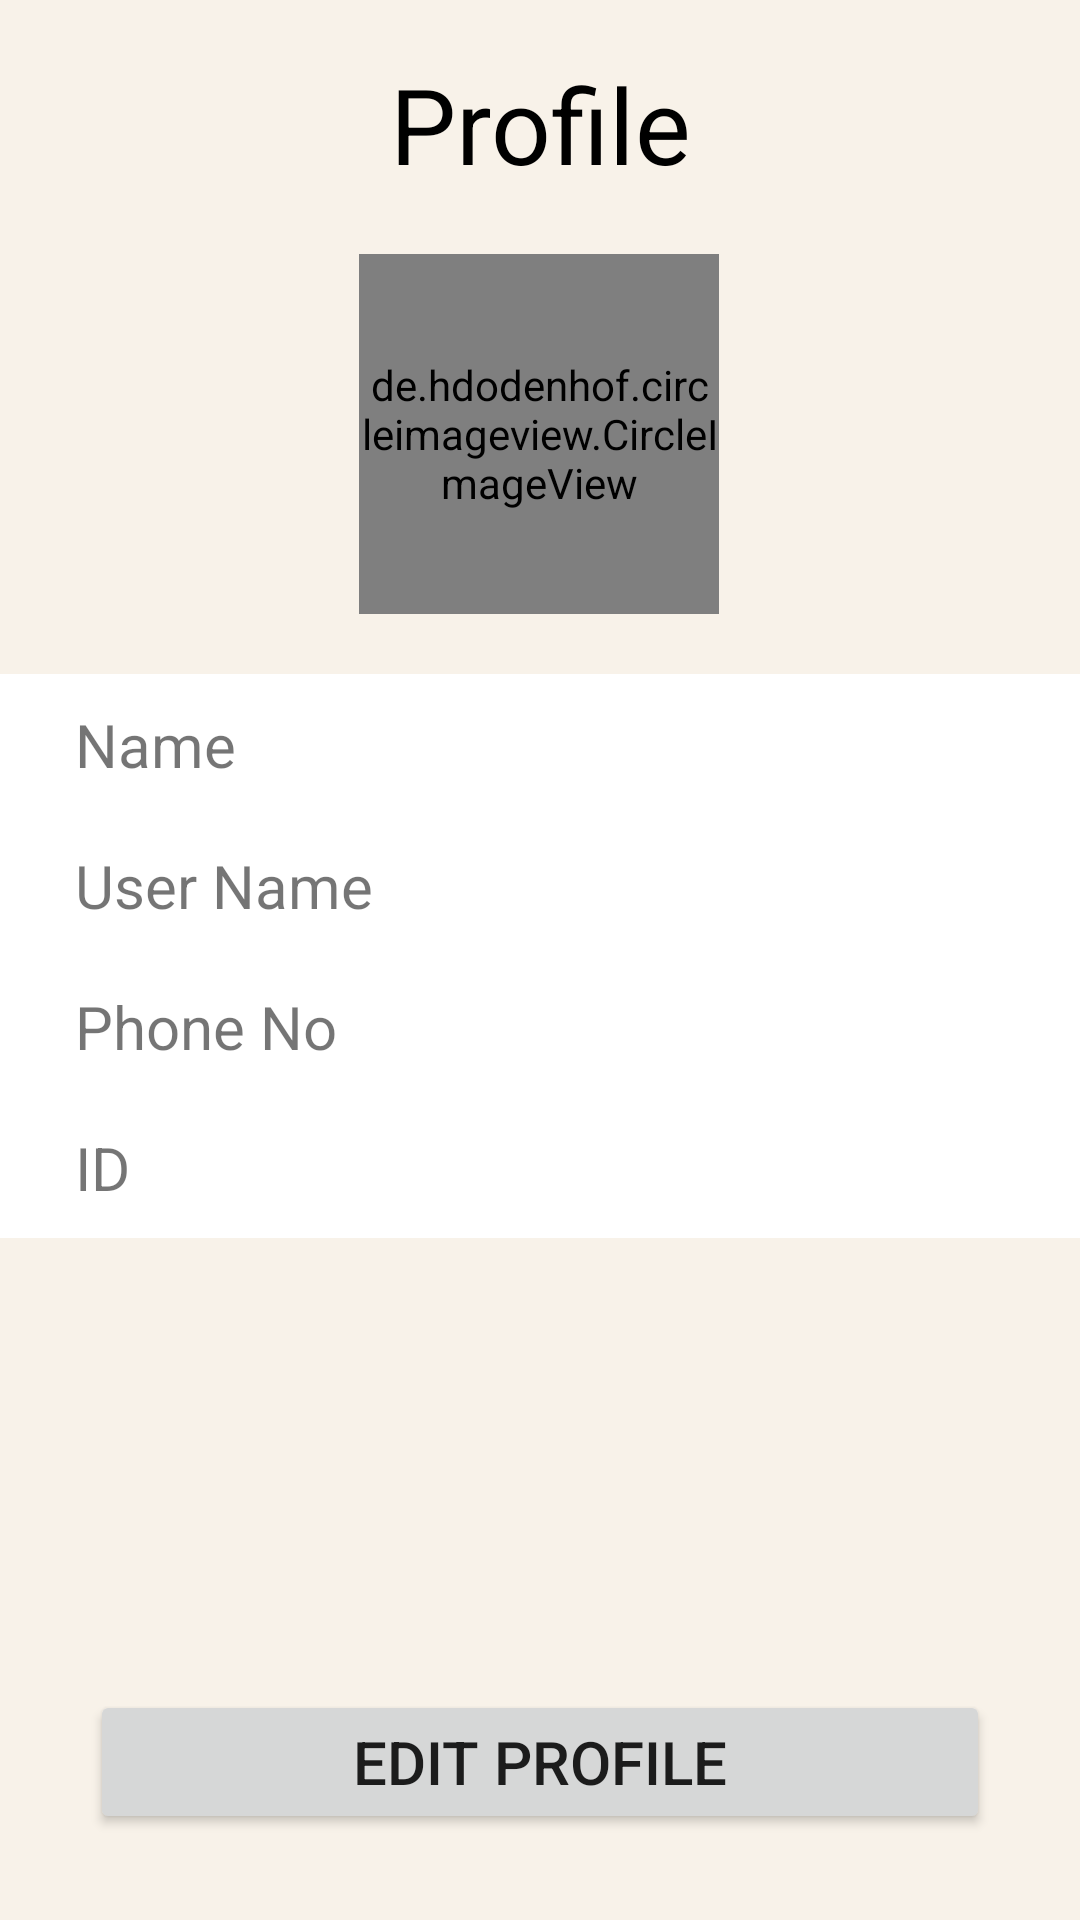

Reconstruct the res/layout file that produces this screen, plus the resources it refers to.
<!-- AndroidManifest.xml: application theme Theme.TheWholeTruth -->
<!-- res/layout/activity_account.xml -->
<?xml version="1.0" encoding="utf-8"?>
<androidx.constraintlayout.widget.ConstraintLayout xmlns:android="http://schemas.android.com/apk/res/android"
    xmlns:app="http://schemas.android.com/apk/res-auto"
    xmlns:tools="http://schemas.android.com/tools"
    android:layout_width="match_parent"
    android:layout_height="match_parent"
    android:background="@color/Light_brown"
    tools:context=".Account">

    <TextView
        android:layout_width="wrap_content"
        android:layout_height="wrap_content"
        android:layout_marginBottom="20dp"
        android:text="Profile"
        android:textSize="35sp"
        android:textColor="@color/black"
        app:layout_constraintBottom_toTopOf="@+id/imageView2"
        app:layout_constraintEnd_toEndOf="parent"
        app:layout_constraintHorizontal_bias="0.5"
        app:layout_constraintStart_toStartOf="parent" />

    <de.hdodenhof.circleimageview.CircleImageView
        android:id="@+id/imageView2"
        android:layout_width="120dp"
        android:layout_height="120dp"
        app:layout_constraintBottom_toBottomOf="parent"
        app:layout_constraintEnd_toEndOf="parent"
        app:layout_constraintHorizontal_bias="0.498"
        app:layout_constraintStart_toStartOf="parent"
        app:layout_constraintTop_toTopOf="parent"
        app:layout_constraintVertical_bias="0.163"
        tools:src="@drawable/account" />

    <LinearLayout
        android:id="@+id/linear_layout"
        android:layout_width="wrap_content"
        android:layout_height="wrap_content"
        android:layout_marginTop="20dp"
        android:background="@color/white"
        android:orientation="vertical"
        app:layout_constraintEnd_toEndOf="parent"
        app:layout_constraintHorizontal_bias="0.5"
        app:layout_constraintStart_toStartOf="parent"
        app:layout_constraintTop_toBottomOf="@+id/imageView2">

        <LinearLayout
            android:layout_width="wrap_content"
            android:layout_height="wrap_content"
            android:layout_marginLeft="15dp"
            android:orientation="horizontal">

            <TextView
                android:layout_width="180dp"
                android:layout_height="wrap_content"
                android:padding="10dp"
                android:text="Name"
                android:textSize="20sp" />

            <TextView
                android:id="@+id/tv_name"
                android:layout_width="200dp"
                android:layout_height="wrap_content"
                android:padding="10dp"
                android:textSize="20sp" />
        </LinearLayout>


        <LinearLayout
            android:layout_width="wrap_content"
            android:layout_height="wrap_content"
            android:layout_marginLeft="15dp"
            android:orientation="horizontal">

            <TextView
                android:layout_width="180dp"
                android:layout_height="wrap_content"
                android:padding="10dp"
                android:text="User Name"
                android:textSize="20sp" />

            <TextView
                android:id="@+id/tv_Username"
                android:layout_width="200dp"
                android:layout_height="wrap_content"
                android:padding="10dp"
                android:textSize="20sp" />
        </LinearLayout>

        <LinearLayout
            android:layout_width="wrap_content"
            android:layout_height="wrap_content"
            android:layout_marginLeft="15dp"
            android:orientation="horizontal">

            <TextView
                android:layout_width="180dp"
                android:layout_height="wrap_content"
                android:padding="10dp"
                android:text="Phone No"
                android:textSize="20sp" />

            <TextView
                android:id="@+id/tv_phone"
                android:layout_width="200dp"
                android:layout_height="wrap_content"
                android:padding="10dp"
                android:textSize="20sp" />
        </LinearLayout>

        <LinearLayout
            android:layout_width="wrap_content"
            android:layout_height="wrap_content"
            android:layout_marginLeft="15dp"
            android:orientation="horizontal">

            <TextView
                android:layout_width="180dp"
                android:layout_height="wrap_content"
                android:padding="10dp"
                android:text="ID"
                android:textSize="20sp" />

            <TextView
                android:id="@+id/tv_Id"
                android:layout_width="200dp"
                android:layout_height="wrap_content"
                android:padding="10dp"
                android:textSize="20sp" />


        </LinearLayout>

    </LinearLayout>

    <Button
        android:layout_marginLeft="30dp"
        android:layout_marginRight="30dp"
        android:textSize="20sp"
        android:text="Edit profile"
        android:layout_width="match_parent"
        android:layout_height="wrap_content"
        app:layout_constraintBottom_toBottomOf="parent"
        app:layout_constraintEnd_toEndOf="parent"
        app:layout_constraintHorizontal_bias="0.5"
        app:layout_constraintStart_toStartOf="parent"
        app:layout_constraintTop_toBottomOf="@+id/linear_layout"
        app:layout_constraintVertical_bias="0.84000003" />



</androidx.constraintlayout.widget.ConstraintLayout>
<!-- resources referenced by this layout -->
<resources>
  <color name="Light_brown">#f8f2e9</color>
  <color name="black">#FF000000</color>
  <color name="white">#FFFFFFFF</color>
  <style name="Theme.TheWholeTruth" parent="Theme.AppCompat.DayNight.DarkActionBar">
          
          <item name="colorPrimary">@color/purple_500</item>
          <item name="colorPrimaryVariant">@color/purple_700</item>
          <item name="colorOnPrimary">@color/white</item>
          
          <item name="colorSecondary">@color/teal_200</item>
          <item name="colorSecondaryVariant">@color/teal_700</item>
          <item name="colorOnSecondary">@color/black</item>
          
          <item name="android:statusBarColor" tools:targetApi="l">@color/black</item>
          
      </style>
  <color name="purple_500">#FF6200EE</color>
  <color name="purple_700">#FF3700B3</color>
  <color name="teal_200">#FF03DAC5</color>
  <color name="teal_700">#FF018786</color>
</resources>
